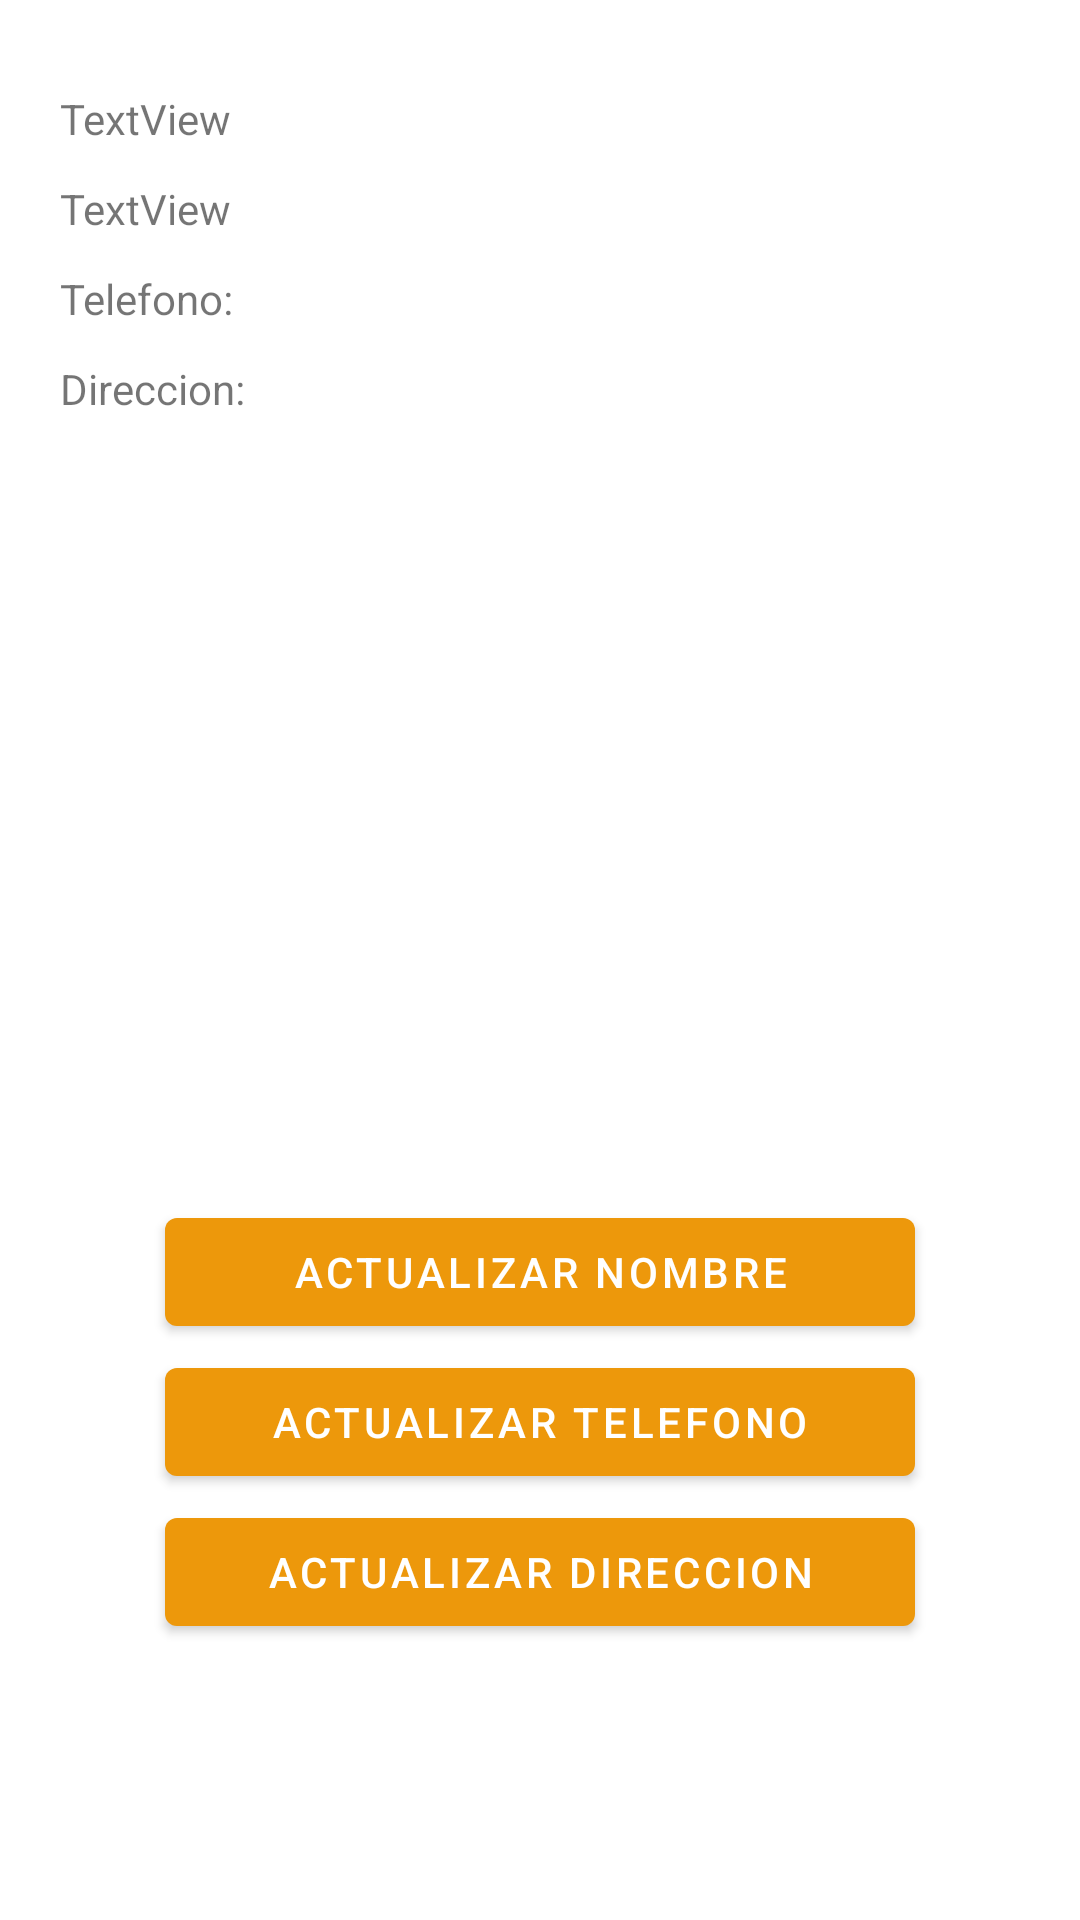

Write the Android layout XML for this screen, with the resource values it uses.
<!-- AndroidManifest.xml: application theme Theme.TFG -->
<!-- res/layout/activity_perfil.xml -->
<?xml version="1.0" encoding="utf-8"?>
<androidx.constraintlayout.widget.ConstraintLayout xmlns:android="http://schemas.android.com/apk/res/android"
    xmlns:app="http://schemas.android.com/apk/res-auto"
    xmlns:tools="http://schemas.android.com/tools"
    android:layout_width="match_parent"
    android:layout_height="match_parent">

    <TextView
        android:id="@+id/nombre"
        android:layout_width="wrap_content"
        android:layout_height="wrap_content"
        android:layout_marginStart="20dp"
        android:layout_marginTop="30dp"
        android:text="TextView"
        app:layout_constraintStart_toStartOf="parent"
        app:layout_constraintTop_toTopOf="parent" />

    <TextView
        android:id="@+id/correo"
        android:layout_width="wrap_content"
        android:layout_height="wrap_content"
        android:layout_marginStart="20dp"
        android:layout_marginTop="60dp"
        android:text="TextView"
        app:layout_constraintStart_toStartOf="parent"
        app:layout_constraintTop_toTopOf="parent" />

    <TextView
        android:id="@+id/telefono"
        android:layout_width="wrap_content"
        android:layout_height="wrap_content"
        android:layout_marginStart="20dp"
        android:layout_marginTop="90dp"
        android:text="Telefono: "
        app:layout_constraintStart_toStartOf="parent"
        app:layout_constraintTop_toTopOf="parent" />

    <TextView
        android:id="@+id/direccion"
        android:layout_width="wrap_content"
        android:layout_height="wrap_content"
        android:layout_marginStart="20dp"
        android:layout_marginTop="120dp"
        android:text="Direccion: "
        app:layout_constraintStart_toStartOf="parent"
        app:layout_constraintTop_toTopOf="parent" />

    <Button
        android:id="@+id/cambiarNombre"
        android:layout_width="250dp"
        android:layout_height="wrap_content"
        android:layout_marginTop="400dp"
        android:text="Actualizar nombre"
        app:layout_constraintEnd_toEndOf="parent"
        app:layout_constraintStart_toStartOf="parent"
        app:layout_constraintTop_toTopOf="parent" />
    <Button
        android:id="@+id/cambiarTelefono"
        android:layout_width="250dp"
        android:layout_height="wrap_content"
        android:layout_marginTop="450dp"
        android:text="Actualizar Telefono"
        app:layout_constraintEnd_toEndOf="parent"
        app:layout_constraintStart_toStartOf="parent"
        app:layout_constraintTop_toTopOf="parent" />

    <Button
        android:id="@+id/cambiarDireccion"
        android:layout_width="250dp"
        android:layout_height="wrap_content"
        android:layout_marginTop="500dp"
        android:text="Actualizar Direccion"
        app:layout_constraintEnd_toEndOf="parent"
        app:layout_constraintStart_toStartOf="parent"
        app:layout_constraintTop_toTopOf="parent" />


</androidx.constraintlayout.widget.ConstraintLayout>
<!-- resources referenced by this layout -->
<resources>
  <style name="Theme.TFG" parent="Theme.MaterialComponents.DayNight.DarkActionBar">
          
          <item name="colorPrimary">@color/orange</item>
          <item name="colorPrimaryDark">@color/orange_200</item>
          <item name="colorAccent">@color/orange_500</item>
          
          <item name="colorSecondary">@color/teal_200</item>
          <item name="colorSecondaryVariant">@color/teal_700</item>
          <item name="colorOnSecondary">@color/black</item>
          
          <item name="android:statusBarColor">@color/orange_200</item>
          
      </style>
  <color name="orange">#ed980b</color>
  <color name="orange_200">#9a5400</color>
  <color name="orange_500">#c47606</color>
  <color name="teal_200">#FF03DAC5</color>
  <color name="teal_700">#FF018786</color>
  <color name="black">#FF000000</color>
</resources>
